Labelled photos from "sneakers_-identification", an image-classification folder in ryounasso/sneakers_-identification. The possible labels are: Converse, Vans Old Skool, Adidas Stan Smith, Adidas Yeezy Boost.

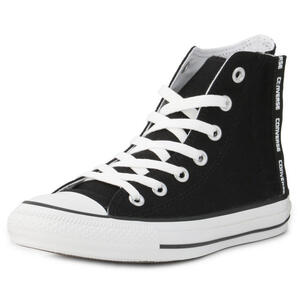
Label: Converse

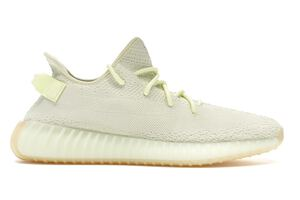
Label: Adidas Yeezy Boost

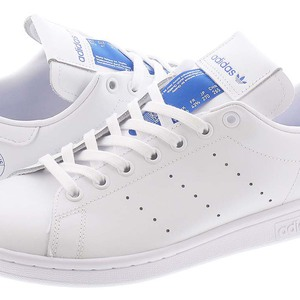
Label: Adidas Stan Smith

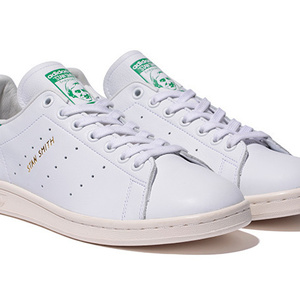
Label: Adidas Stan Smith

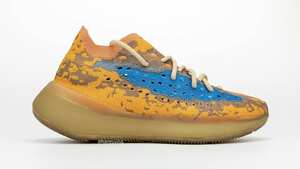
Label: Adidas Yeezy Boost

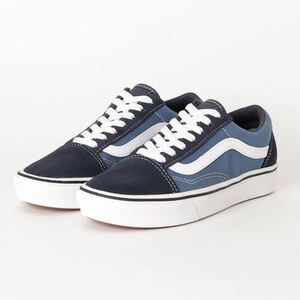
Label: Vans Old Skool
